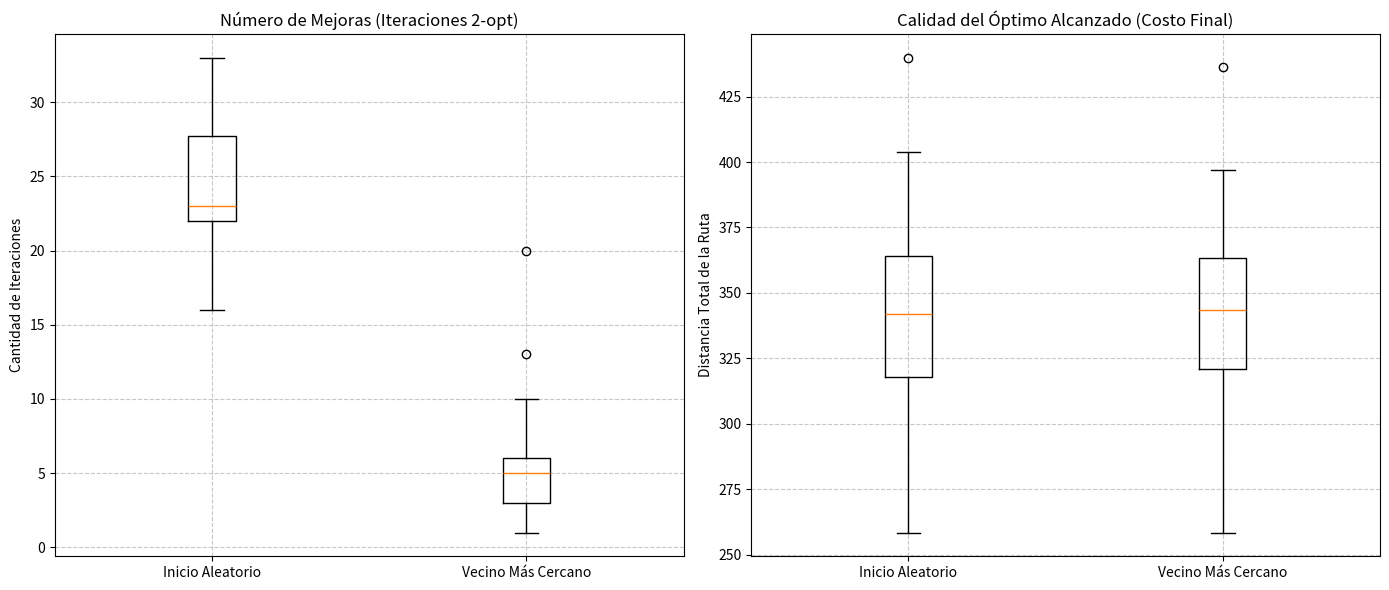

Generate this figure with matplotlib:
import random
import math
import matplotlib.pyplot as plt

def calc_dist(tour, cities):
    """Calcula la distancia Euclidiana total de una ruta cerrada."""
    return sum(math.hypot(cities[tour[i]][0]-cities[tour[(i+1)%len(tour)]][0], 
                          cities[tour[i]][1]-cities[tour[(i+1)%len(tour)]][1]) for i in range(len(tour)))

def nearest_neighbor_tour(cities):
    """Genera una solución inicial usando la heurística del Vecino Más Cercano."""
    n = len(cities)
    unvisited = set(range(n))
    current = random.choice(list(unvisited))
    tour = [current]
    unvisited.remove(current)
    
    while unvisited:
        next_city = min(unvisited, key=lambda city: math.hypot(cities[current][0] - cities[city][0], cities[current][1] - cities[city][1]))
        tour.append(next_city)
        unvisited.remove(next_city)
        current = next_city
    return tour

def two_opt_search(tour, cities):
    """Aplica 2-opt y retorna la mejor ruta, el costo final y el número de mejoras."""
    best_tour = list(tour)
    improvements_count = 0
    improved = True
    n = len(best_tour)
    
    while improved:
        improved = False
        for i in range(n - 1):
            for j in range(i + 2, n + 1):
                if j - i == 1 and i == 0 and j == n:
                    continue  
                new_tour = best_tour[:i] + list(reversed(best_tour[i:j])) + best_tour[j:]
                if calc_dist(new_tour, cities) < calc_dist(best_tour, cities):
                    best_tour = new_tour
                    improvements_count += 1
                    improved = True
                    break
            if improved:
                break
                
    final_cost = calc_dist(best_tour, cities)
    return best_tour, final_cost, improvements_count

def run_exercise_3():
    print("--- EJERCICIO 3: BÚSQUEDA LOCAL 2-OPT PARA TSP (EXPERIMENTO REAL) ---")
    
    improvements_rnd, costs_rnd = [], []
    improvements_nn, costs_nn = [], []
    
    num_experiments = 30
    print(f"Ejecutando {num_experiments} experimentos independientes...")
    
    for seed in range(num_experiments):
        random.seed(seed)
        cities = [(random.uniform(0, 100), random.uniform(0, 100)) for _ in range(15)]
        
       
        t_rnd = list(range(len(cities)))
        random.shuffle(t_rnd)
        _, cost_r, imp_r = two_opt_search(t_rnd, cities)
        improvements_rnd.append(imp_r)
        costs_rnd.append(cost_r)
        
        
        t_nn = nearest_neighbor_tour(cities)
        _, cost_n, imp_n = two_opt_search(t_nn, cities)
        improvements_nn.append(imp_n)
        costs_nn.append(cost_n)

    
    fig, (ax1, ax2) = plt.subplots(1, 2, figsize=(14, 6))
    
  
    ax1.boxplot([improvements_rnd, improvements_nn], tick_labels=['Inicio Aleatorio', 'Vecino Más Cercano'])
    ax1.set_title('Número de Mejoras (Iteraciones 2-opt)')
    ax1.set_ylabel('Cantidad de Iteraciones')
    ax1.grid(True, linestyle='--', alpha=0.7)
    
   
    ax2.boxplot([costs_rnd, costs_nn], tick_labels=['Inicio Aleatorio', 'Vecino Más Cercano'])
    ax2.set_title('Calidad del Óptimo Alcanzado (Costo Final)')
    ax2.set_ylabel('Distancia Total de la Ruta')
    ax2.grid(True, linestyle='--', alpha=0.7)
    
    plt.tight_layout()
    plt.show()

if __name__ == '__main__':
    run_exercise_3()
